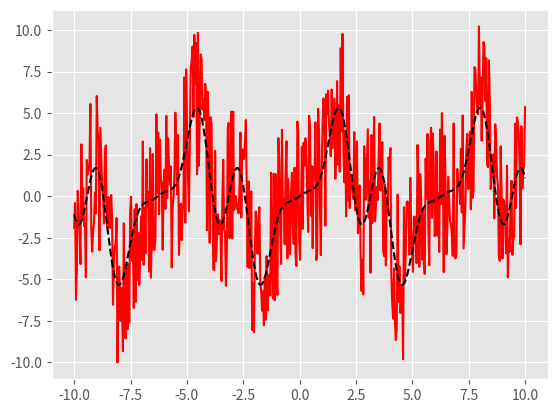

The script that saved this image: (Note: this script raises an exception after producing the figure.)
import numpy as np

A = np.array([
        [1, 2, 3],
        [3, 2, 1],
        [-1, -2, -6],
    ])
b = np.array([0, 1, -1])













C = np.array([
     [ 0.87119148,  0.9330127,  -0.9330127],
     [ 1.1160254,   0.04736717, -0.04736717],
     [ 1.1160254,   0.04736717, -0.04736717],
    ])
b1 = np.array([ 2.3674474,  -0.24813392, -0.24813392])
b2 = np.array([0, 1, 1])

D = C.copy()
D[2, :] = C[0] - 3*C[1]
D















import matplotlib
import matplotlib.pyplot as plt
%matplotlib inline
matplotlib.style.use('ggplot')

import numpy as np

def signal(x, noise=0):
    r = np.random.uniform(-noise, noise, len(x))
    return 3*np.sin(x) - 2*np.sin(3*x) + np.sin(4*x) + r

X = np.linspace(-10, 10, 500)
Y = signal(X, noise=5)

plt.plot(X, Y, 'r-', X, signal(X, noise=0), 'k--')

def fitfunc(x, a):
    return a[0]*np.cos(x) + a[1]*np.sin(x) + \
           a[2]*np.cos(2*x) + a[3]*np.sin(2*x) + \
           a[4]*np.cos(3*x) + a[5]*np.sin(3*x) + \
           a[6]*np.cos(4*x) + a[7]*np.sin(4*x)

def basisfuncs(x):
    return np.array([np.cos(x), np.sin(x), 
                     np.cos(2*x), np.sin(2*x), 
                     np.cos(3*x), np.sin(3*x), 
                     np.cos(4*x), np.sin(4*x)])

M = 8
sigma = 1.
alpha = np.zeros((M, M))
beta = np.zeros(M)
for x in X:
    Xk = basisfuncs(x)
    for k in range(M):
        for j in range(M):
            alpha[k, j] += Xk[k]*Xk[j]
for x, y in zip(X, Y):
    beta += y * basisfuncs(x)/sigma



w





plt.plot(X, fitfunc(X, a_values), 'b-', label="fit")
plt.plot(X, signal(X, noise=0), 'k--', label="signal")
plt.legend(loc="best", fontsize="small")

